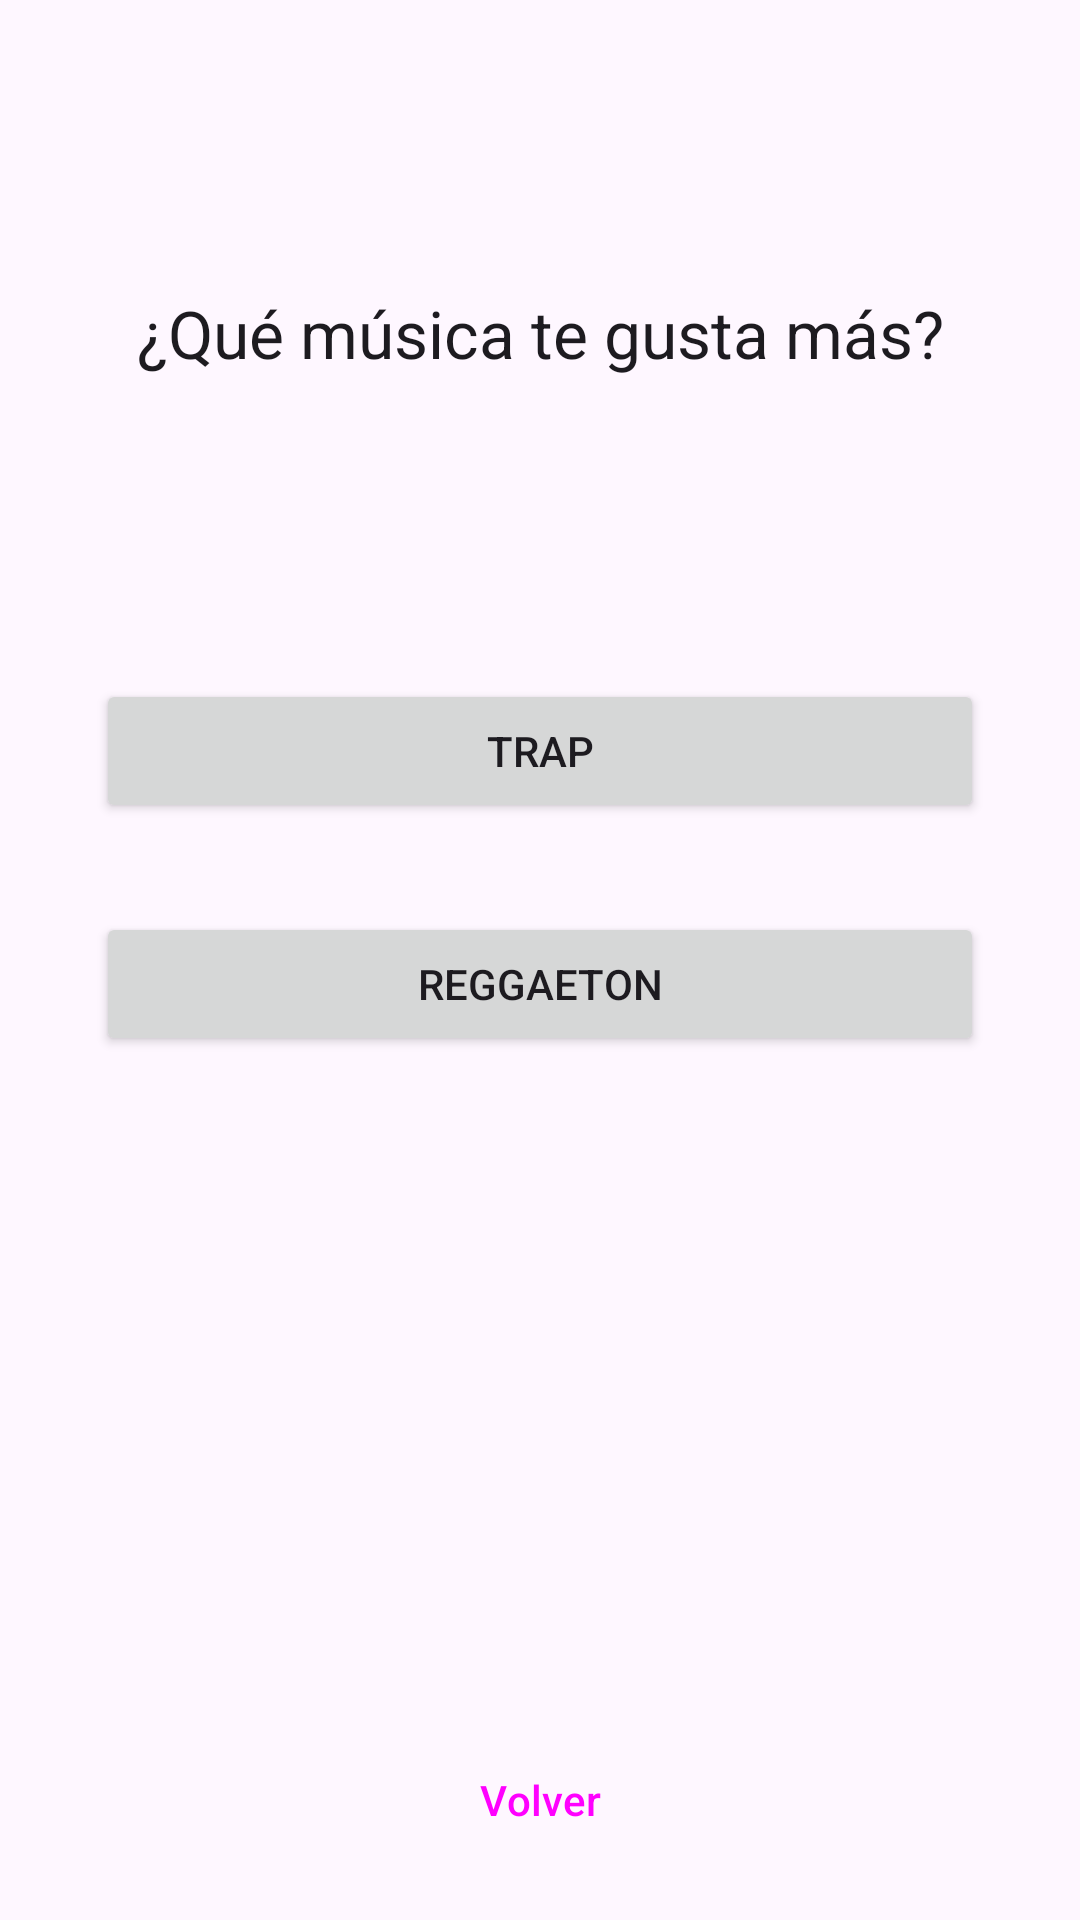

Here is an Android app screen rendered from its layout file. Give the layout XML and the strings, colors and styles it references.
<!-- AndroidManifest.xml: application theme Theme.Spotify2 -->
<!-- res/layout/activity_genre.xml -->
<?xml version="1.0" encoding="utf-8"?>
<androidx.constraintlayout.widget.ConstraintLayout xmlns:android="http://schemas.android.com/apk/res/android"
    xmlns:app="http://schemas.android.com/apk/res-auto"
    xmlns:tools="http://schemas.android.com/tools"
    android:id="@+id/main"
    android:layout_width="match_parent"
    android:layout_height="match_parent"
    tools:context=".GenreActivity">

    <TextView
        android:id="@+id/tv_welcome"
        android:layout_width="wrap_content"
        android:layout_height="wrap_content"
        android:layout_marginTop="32dp"
        android:textAppearance="@style/TextAppearance.Material3.HeadlineSmall"
        app:layout_constraintEnd_toEndOf="parent"
        app:layout_constraintStart_toStartOf="parent"
        app:layout_constraintTop_toTopOf="parent"
        tools:text="¡Hola, Usuario!" />

    <TextView
        android:id="@+id/tv_question"
        android:layout_width="wrap_content"
        android:layout_height="wrap_content"
        android:layout_marginTop="32dp"
        android:text="@string/genre_question"
        android:textAppearance="@style/TextAppearance.Material3.TitleLarge"
        app:layout_constraintEnd_toEndOf="parent"
        app:layout_constraintStart_toStartOf="parent"
        app:layout_constraintTop_toBottomOf="@+id/tv_welcome" />

    <Button
        android:id="@+id/btn_trap"
        android:layout_width="0dp"
        android:layout_height="wrap_content"
        android:layout_marginStart="32dp"
        android:layout_marginEnd="32dp"
        android:text="@string/reggaeton"
        app:layout_constraintBottom_toTopOf="@+id/btn_reggaeton"
        app:layout_constraintEnd_toEndOf="parent"
        app:layout_constraintHorizontal_bias="0.0"
        app:layout_constraintStart_toStartOf="parent"
        app:layout_constraintTop_toTopOf="parent"
        app:layout_constraintVertical_bias="0.884"
        app:layout_constraintVertical_chainStyle="packed" />

    <Button
        android:id="@+id/btn_reggaeton"
        android:layout_width="0dp"
        android:layout_height="wrap_content"
        android:layout_marginTop="16dp"
        android:text="@string/trap"
        app:layout_constraintBottom_toBottomOf="parent"
        app:layout_constraintEnd_toEndOf="@+id/btn_trap"
        app:layout_constraintStart_toStartOf="@+id/btn_trap"
        app:layout_constraintTop_toBottomOf="@+id/btn_reggaeton" />

    <Button
        android:id="@+id/btn_back"
        android:layout_width="wrap_content"
        android:layout_height="wrap_content"
        android:layout_marginBottom="16dp"
        android:text="@string/back"
        style="?attr/materialButtonOutlinedStyle"
        app:layout_constraintBottom_toBottomOf="parent"
        app:layout_constraintEnd_toEndOf="parent"
        app:layout_constraintStart_toStartOf="parent" />

</androidx.constraintlayout.widget.ConstraintLayout>
<!-- resources referenced by this layout -->
<resources>
  <string name="back">Volver</string>
  <string name="genre_question">¿Qué música te gusta más?</string>
  <string name="reggaeton">Trap</string>
  <string name="trap">Reggaeton</string>
  <style name="Theme.Spotify2" parent="Theme.Material3.DayNight.NoActionBar">
      </style>
</resources>
